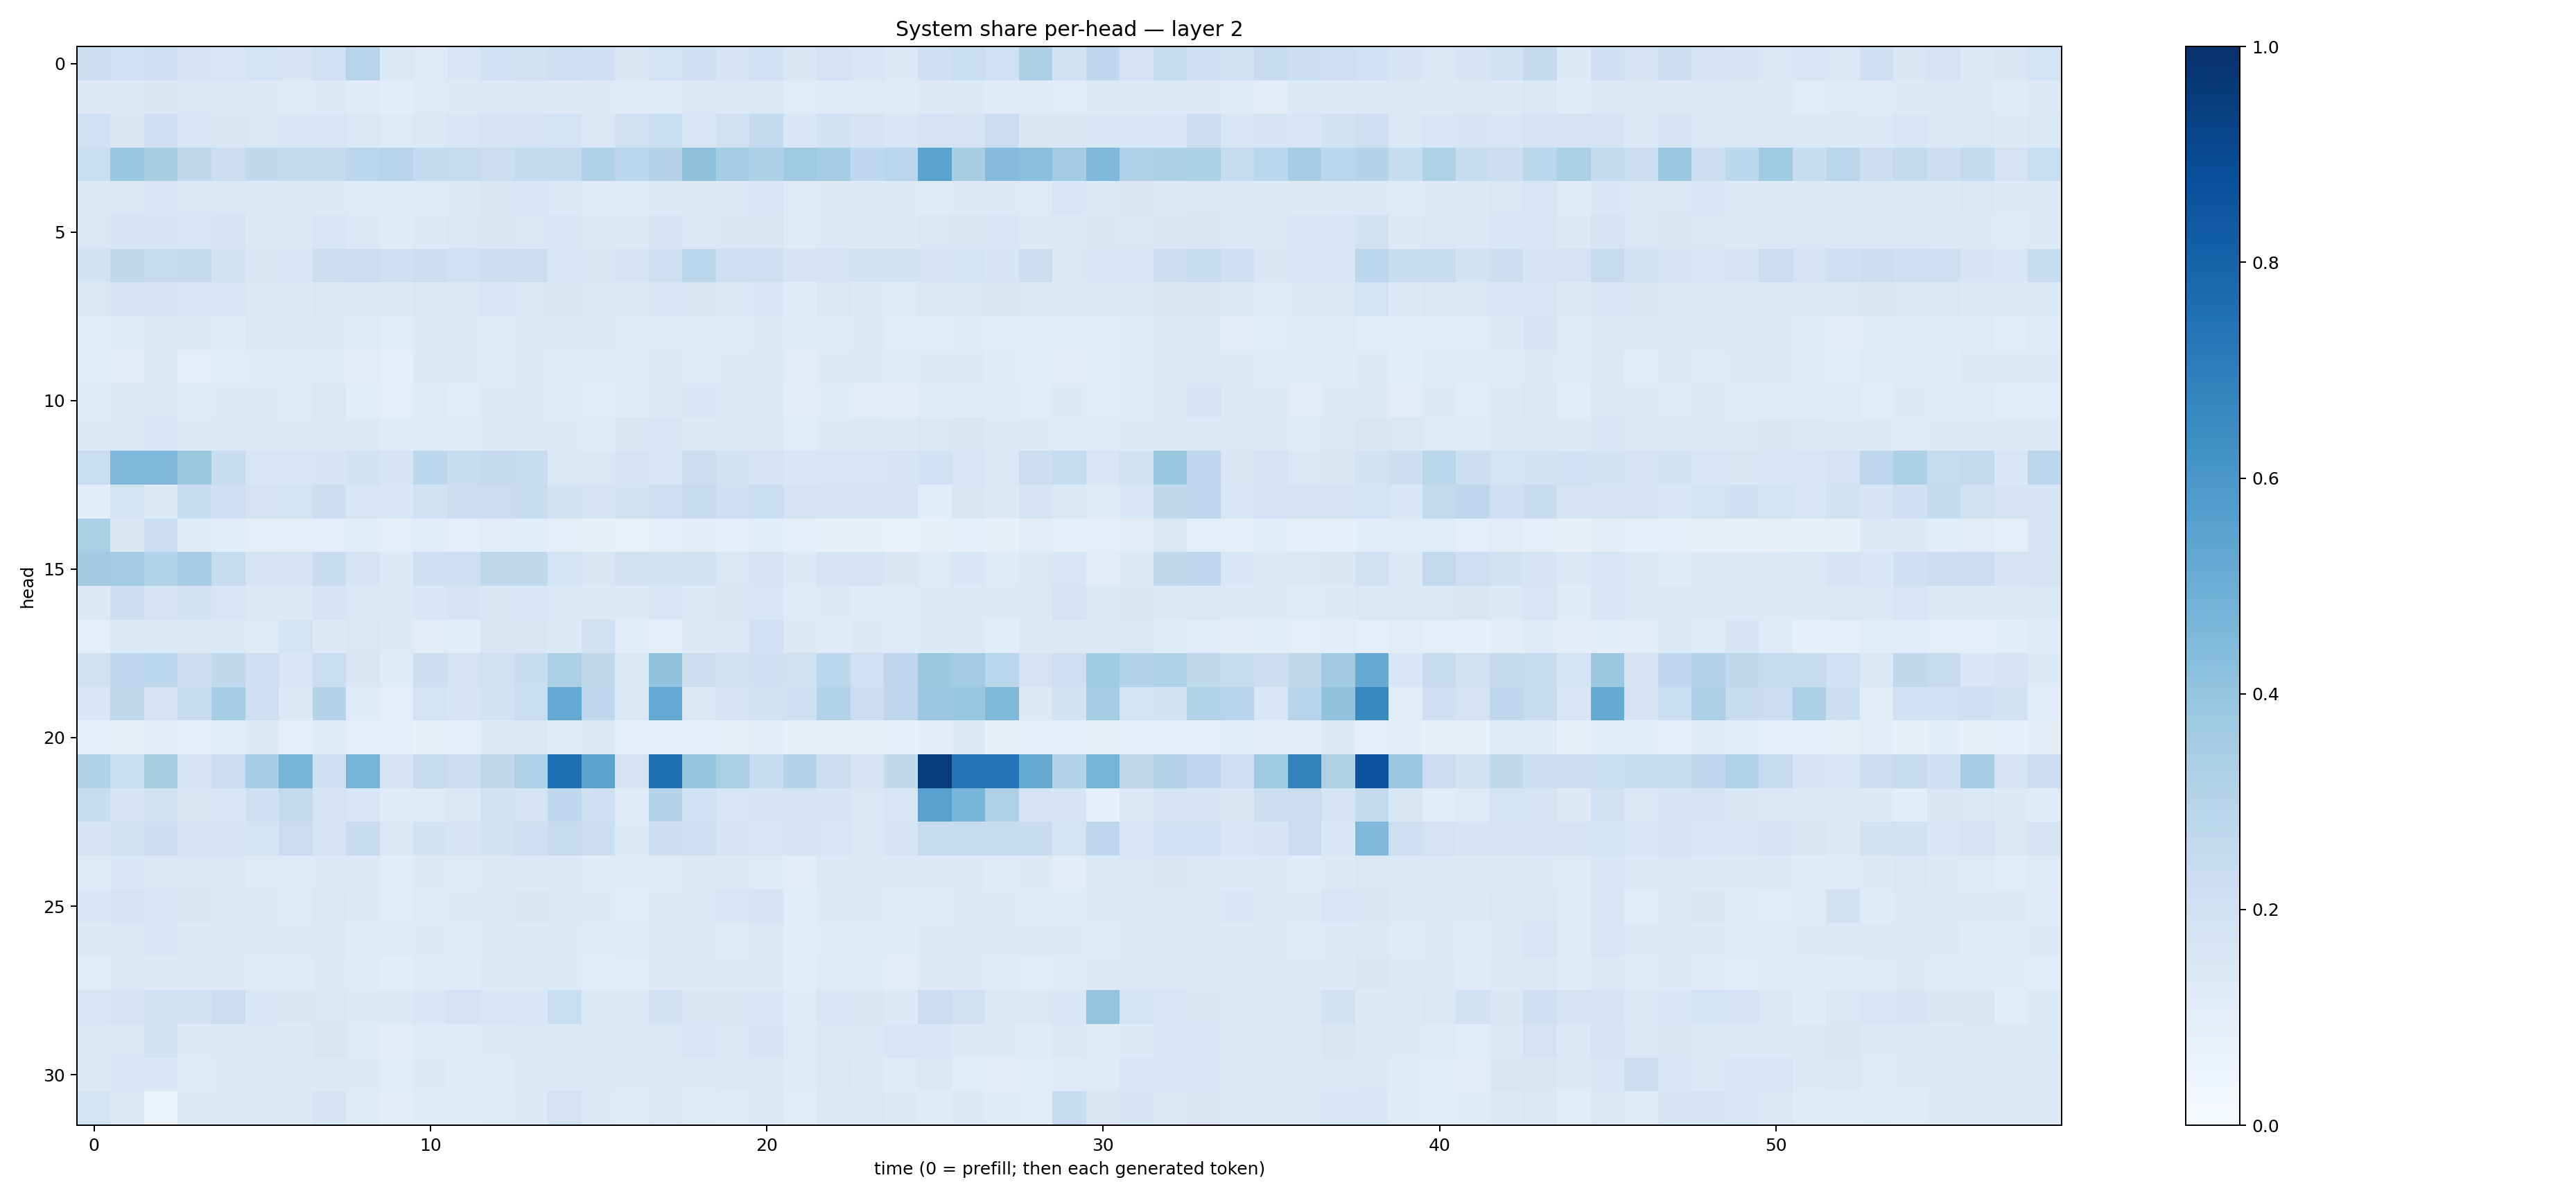

Values plotted in this chart, from the file beside it:
0.22426696, 0.20048927, 0.21101032, 0.17228688, 0.1617723, 0.1871196, 0.16835356, 0.19966845, 0.29559556, 0.14020285, 0.124963105, 0.15877621, 0.19942959, 0.19389133, 0.21473037, 0.20802921, 0.15010355, 0.18613826, 0.21076947, 0.16857556, 0.19958496, 0.14956301, 0.18241502, 0.1563083
0.131, 0.1389, 0.1522, 0.1414, 0.1388, 0.1264, 0.1235, 0.1363, 0.1175, 0.1075, 0.1237, 0.1295, 0.1372, 0.137, 0.1312, 0.1281, 0.1183, 0.1236, 0.1411, 0.1395, 0.146, 0.115, 0.1186, 0.1245
0.203, 0.1503, 0.2116, 0.1523, 0.152, 0.1445, 0.1609, 0.157, 0.1409, 0.1218, 0.1392, 0.1623, 0.1732, 0.18, 0.1841, 0.1417, 0.1963, 0.2328, 0.1601, 0.198, 0.2559, 0.1554, 0.1907, 0.1744
0.2336, 0.3872, 0.3432, 0.2697, 0.224, 0.263, 0.2616, 0.2534, 0.2832, 0.2959, 0.2529, 0.244, 0.2209, 0.254, 0.2605, 0.3169, 0.2835, 0.3024, 0.4129, 0.3518, 0.3274, 0.3683, 0.3549, 0.2673
0.1304, 0.1418, 0.1599, 0.1443, 0.1484, 0.1364, 0.1281, 0.1292, 0.1238, 0.1191, 0.1226, 0.1363, 0.1492, 0.153, 0.1402, 0.1181, 0.1221, 0.1388, 0.1318, 0.1373, 0.1547, 0.124, 0.1309, 0.1358
0.1479, 0.1648, 0.1645, 0.1579, 0.1648, 0.139, 0.128, 0.1604, 0.1385, 0.118, 0.1361, 0.1418, 0.1505, 0.1453, 0.1566, 0.1254, 0.1281, 0.1646, 0.1412, 0.1501, 0.1505, 0.1218, 0.1363, 0.1278
0.1889, 0.2655, 0.2455, 0.2508, 0.193, 0.151, 0.1554, 0.2225, 0.2296, 0.204, 0.2246, 0.2029, 0.2207, 0.224, 0.1592, 0.1512, 0.1752, 0.2051, 0.2777, 0.2093, 0.2063, 0.1752, 0.1836, 0.1928
0.1422, 0.1689, 0.1702, 0.1537, 0.1534, 0.1301, 0.1361, 0.148, 0.1386, 0.129, 0.1421, 0.1433, 0.1577, 0.1457, 0.1508, 0.125, 0.1255, 0.1556, 0.1508, 0.1481, 0.1561, 0.1201, 0.1417, 0.1283
0.1138, 0.1246, 0.1339, 0.1256, 0.1194, 0.1458, 0.1275, 0.1314, 0.1238, 0.1153, 0.1272, 0.1263, 0.1245, 0.1371, 0.1273, 0.1454, 0.1244, 0.1195, 0.1182, 0.1246, 0.1365, 0.1174, 0.1246, 0.1299
0.1162, 0.1124, 0.1354, 0.101, 0.1055, 0.1206, 0.1226, 0.1209, 0.1117, 0.1015, 0.1267, 0.1276, 0.1241, 0.1254, 0.1197, 0.1207, 0.1229, 0.1383, 0.1173, 0.1261, 0.1305, 0.1094, 0.1277, 0.1271
0.1211, 0.1412, 0.1409, 0.1227, 0.1357, 0.1278, 0.1211, 0.1455, 0.109, 0.0958, 0.1212, 0.1137, 0.1285, 0.1287, 0.1203, 0.116, 0.1179, 0.1273, 0.1525, 0.1472, 0.1309, 0.1033, 0.1197, 0.1131
0.1359, 0.133, 0.1556, 0.1281, 0.1395, 0.1315, 0.1348, 0.1391, 0.1301, 0.1198, 0.1197, 0.1221, 0.1343, 0.1291, 0.1287, 0.1229, 0.1505, 0.1525, 0.1301, 0.1306, 0.1369, 0.1166, 0.1358, 0.1367
0.2335, 0.4523, 0.4518, 0.3759, 0.2349, 0.1611, 0.1609, 0.1672, 0.191, 0.1654, 0.2781, 0.2407, 0.2534, 0.2416, 0.1421, 0.1441, 0.1769, 0.1605, 0.2236, 0.189, 0.1763, 0.1549, 0.1595, 0.1602
0.1057, 0.1859, 0.1336, 0.2401, 0.2137, 0.1834, 0.1856, 0.2187, 0.1636, 0.1544, 0.1908, 0.2203, 0.2288, 0.2443, 0.1935, 0.175, 0.1913, 0.2133, 0.2451, 0.2106, 0.2336, 0.182, 0.1748, 0.1696
0.3323, 0.1521, 0.2285, 0.1223, 0.1148, 0.09439, 0.09535, 0.09977, 0.1064, 0.1002, 0.1081, 0.09792, 0.1124, 0.1086, 0.0876, 0.08292, 0.07688, 0.09422, 0.1125, 0.09897, 0.1087, 0.08617, 0.08419, 0.08029
0.3624, 0.3589, 0.3162, 0.3488, 0.2461, 0.1763, 0.1661, 0.2364, 0.1712, 0.1347, 0.2084, 0.2134, 0.2725, 0.2621, 0.1874, 0.1501, 0.189, 0.1917, 0.1883, 0.1422, 0.1714, 0.1333, 0.1779, 0.1769
0.1369, 0.2178, 0.1743, 0.1876, 0.1583, 0.1389, 0.128, 0.1712, 0.1454, 0.137, 0.1556, 0.1653, 0.15, 0.1532, 0.1379, 0.1323, 0.1312, 0.1574, 0.1356, 0.1485, 0.1588, 0.1199, 0.1323, 0.1209
0.1002, 0.1474, 0.1386, 0.1267, 0.1378, 0.1213, 0.1848, 0.1265, 0.1436, 0.1283, 0.1127, 0.106, 0.1517, 0.1505, 0.1367, 0.1967, 0.1169, 0.09781, 0.132, 0.1442, 0.2007, 0.1262, 0.1193, 0.1303
0.198, 0.2741, 0.28, 0.2174, 0.2618, 0.2113, 0.1635, 0.2316, 0.1497, 0.1202, 0.2178, 0.1831, 0.1989, 0.2407, 0.3353, 0.2732, 0.1473, 0.4054, 0.2257, 0.1953, 0.2098, 0.197, 0.2795, 0.2018
0.1538, 0.2634, 0.1777, 0.2445, 0.3554, 0.2143, 0.1386, 0.3012, 0.1209, 0.1004, 0.1869, 0.171, 0.1917, 0.2326, 0.521, 0.2671, 0.1469, 0.5202, 0.1425, 0.172, 0.1911, 0.2069, 0.3161, 0.2302
0.1002, 0.08514, 0.1113, 0.09296, 0.1146, 0.1324, 0.09703, 0.1173, 0.1003, 0.09523, 0.08252, 0.09049, 0.1341, 0.141, 0.1186, 0.14, 0.09141, 0.08709, 0.08866, 0.08136, 0.102, 0.07872, 0.08473, 0.08402
0.3191, 0.2339, 0.3409, 0.1809, 0.2226, 0.3443, 0.4691, 0.2064, 0.4727, 0.1747, 0.2457, 0.2188, 0.2649, 0.3191, 0.7564, 0.5497, 0.1691, 0.7539, 0.3956, 0.3378, 0.2469, 0.3004, 0.2199, 0.1742
0.2351, 0.1669, 0.1956, 0.1511, 0.1579, 0.2112, 0.2586, 0.1736, 0.159, 0.1228, 0.1212, 0.1433, 0.1939, 0.175, 0.2657, 0.2106, 0.1212, 0.3045, 0.2007, 0.1567, 0.1767, 0.1772, 0.1686, 0.1473
0.1706, 0.1917, 0.2153, 0.1652, 0.1694, 0.1873, 0.2278, 0.1747, 0.2409, 0.1472, 0.1952, 0.177, 0.1915, 0.2111, 0.2447, 0.2235, 0.1354, 0.2155, 0.2124, 0.1718, 0.1635, 0.1773, 0.1587, 0.1442
0.1224, 0.1525, 0.1477, 0.1427, 0.1462, 0.122, 0.1236, 0.133, 0.1254, 0.109, 0.1301, 0.1242, 0.1304, 0.1329, 0.1393, 0.1189, 0.1196, 0.1183, 0.1324, 0.1282, 0.1246, 0.1124, 0.1399, 0.1291
0.1552, 0.1829, 0.1599, 0.1519, 0.144, 0.1376, 0.1223, 0.1484, 0.1301, 0.1152, 0.1229, 0.1268, 0.1391, 0.1507, 0.1405, 0.1257, 0.116, 0.1275, 0.1393, 0.1568, 0.1771, 0.115, 0.1362, 0.1271
0.1281, 0.1456, 0.1533, 0.1288, 0.1478, 0.1286, 0.1289, 0.1401, 0.1209, 0.1223, 0.1262, 0.1229, 0.1292, 0.1317, 0.129, 0.1188, 0.1222, 0.1368, 0.1347, 0.1237, 0.1478, 0.1056, 0.1188, 0.1192
0.1135, 0.1369, 0.1322, 0.1258, 0.1321, 0.1246, 0.1196, 0.1328, 0.1224, 0.1092, 0.1211, 0.1195, 0.1297, 0.131, 0.1333, 0.1151, 0.1146, 0.1277, 0.1299, 0.1263, 0.1285, 0.1086, 0.1238, 0.1189
0.1628, 0.1822, 0.1919, 0.1884, 0.2243, 0.1553, 0.1515, 0.1464, 0.1287, 0.126, 0.162, 0.1832, 0.1615, 0.1547, 0.2306, 0.1379, 0.1388, 0.1903, 0.1516, 0.1488, 0.1625, 0.1199, 0.1596, 0.1493
0.1463, 0.1456, 0.1903, 0.1324, 0.1385, 0.1437, 0.1354, 0.1505, 0.1222, 0.1053, 0.1205, 0.1226, 0.1338, 0.1411, 0.1407, 0.1449, 0.1372, 0.142, 0.1611, 0.138, 0.1695, 0.124, 0.1467, 0.141
0.1327, 0.1532, 0.1544, 0.1213, 0.1299, 0.1381, 0.1331, 0.1328, 0.1312, 0.1063, 0.1266, 0.1175, 0.1239, 0.1483, 0.1382, 0.1338, 0.1262, 0.1309, 0.1265, 0.1369, 0.1454, 0.1222, 0.1467, 0.1348
0.187, 0.1423, 0.06278, 0.1292, 0.1356, 0.1403, 0.1316, 0.1646, 0.1234, 0.1017, 0.1203, 0.1202, 0.122, 0.133, 0.1816, 0.1337, 0.1206, 0.1411, 0.1246, 0.1196, 0.1375, 0.115, 0.1445, 0.1445
